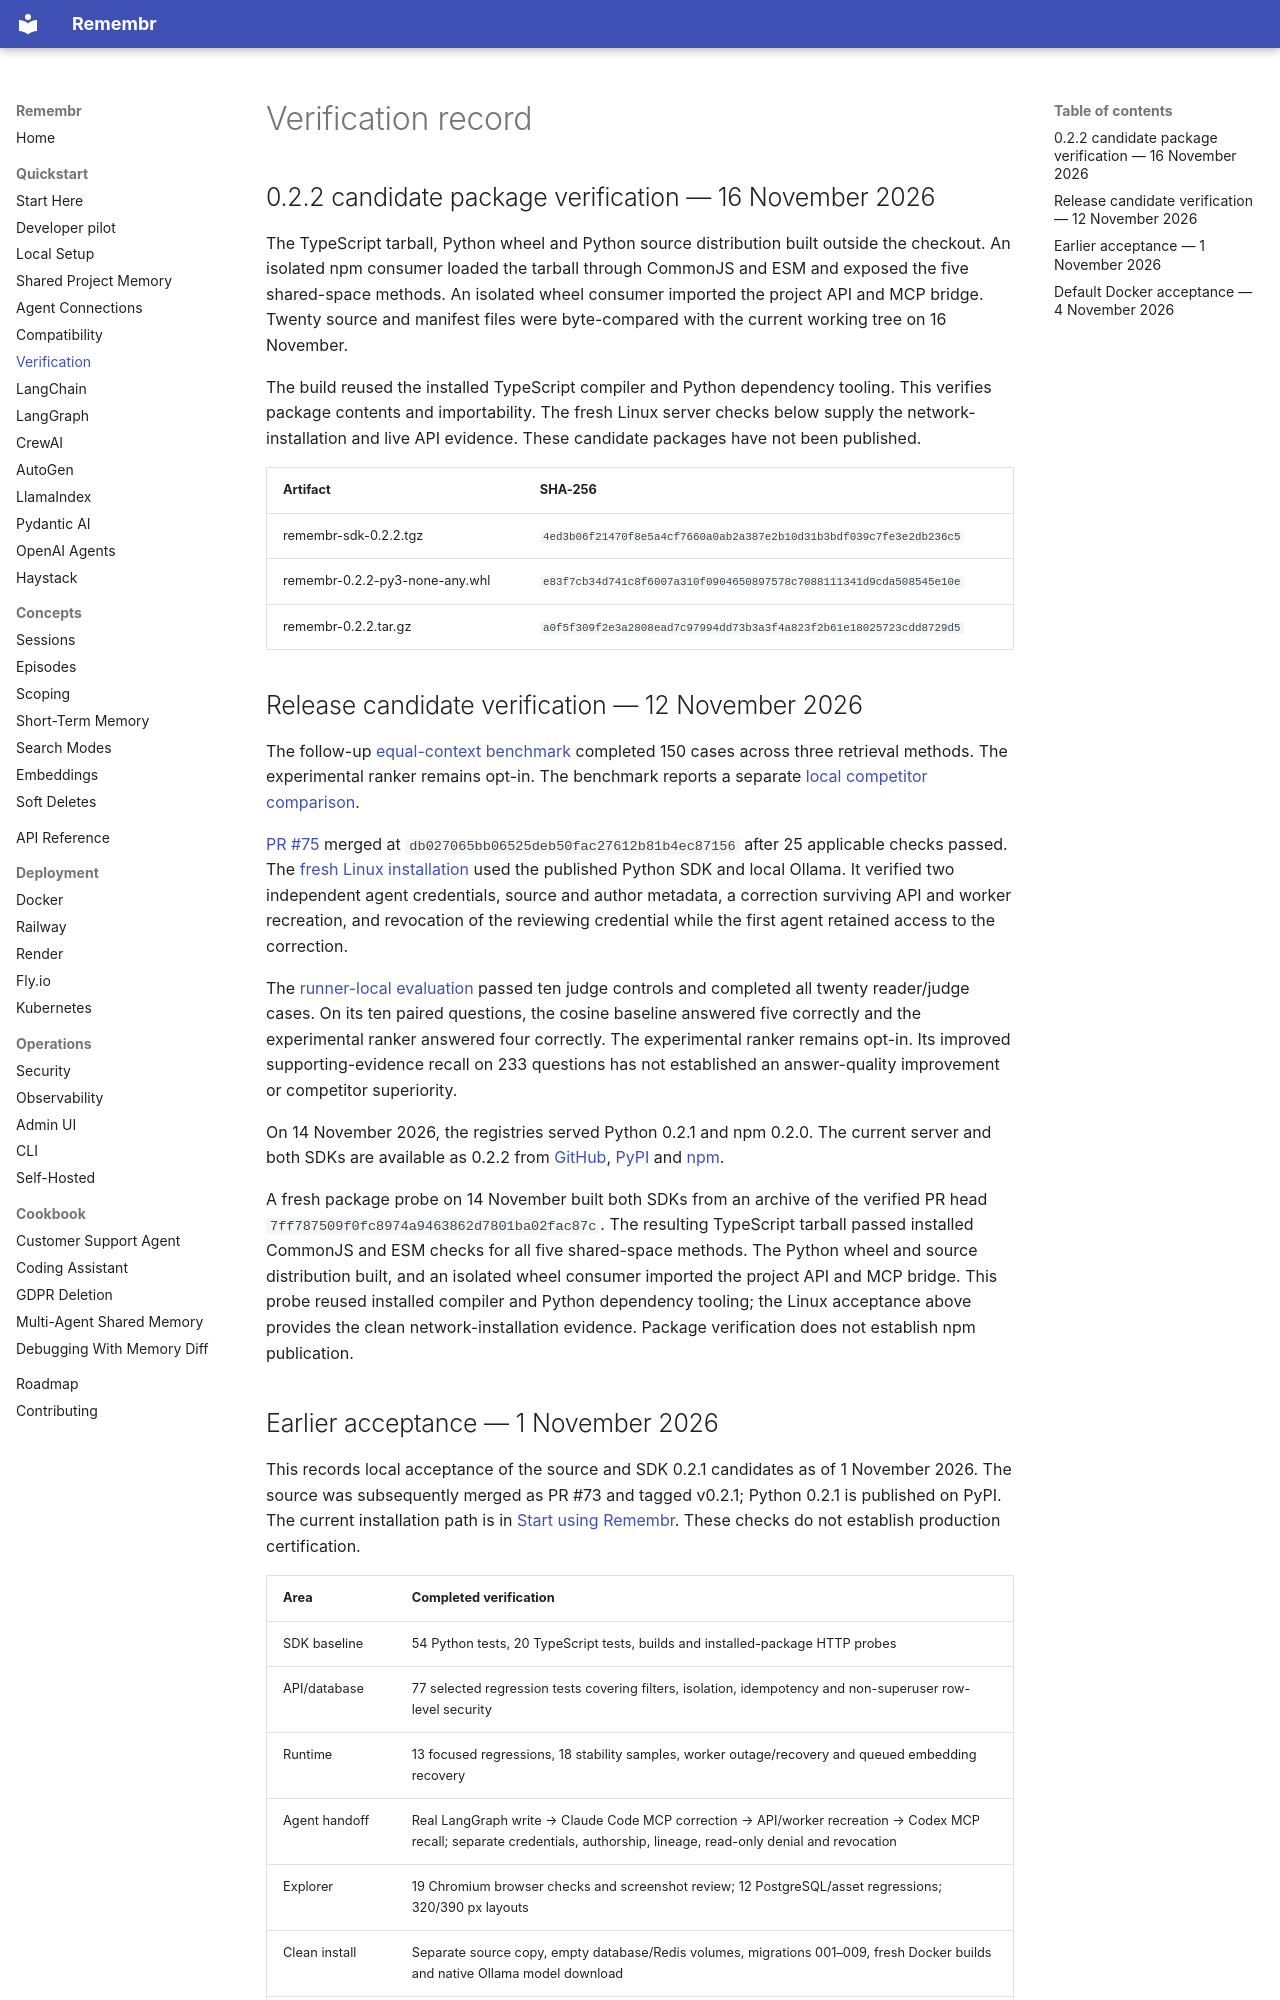

repository: emartai/remembr · page: verification/index.html · generator: mkdocs

# Verification record

## 0.2.2 candidate package verification — 16 November 2026

The TypeScript tarball, Python wheel and Python source distribution built
outside the checkout. An isolated npm consumer loaded the tarball through
CommonJS and ESM and exposed the five shared-space methods. An isolated wheel
consumer imported the project API and MCP bridge. Twenty source and manifest
files were byte-compared with the current working tree on 16 November.

The build reused the installed TypeScript compiler and Python dependency
tooling. This verifies package contents and importability. The fresh Linux
server checks below supply the network-installation and live API evidence.
These candidate packages have not been published.

| Artifact | SHA-256 |
| --- | --- |
| remembr-sdk-0.2.2.tgz | `4ed3b06f21470f8e5a4cf7660a0ab2a387e2b10d31b3bdf039c7fe3e2db236c5` |
| remembr-0.2.2-py3-none-any.whl | `e83f7cb34d741c8f6007a310f0904650897578c7088111341d9cda508545e10e` |
| remembr-0.2.2.tar.gz | `a0f5f309f2e3a2808ead7c97994dd73b3a3f4a823f2b61e18025723cdd8729d5` |

## Release candidate verification — 12 November 2026

The follow-up [equal-context benchmark](research/equal-context-2026-11-21.md)
completed 150 cases across three retrieval methods. The experimental ranker
remains opt-in. The benchmark reports a separate [local competitor comparison](research/competitor-comparison-2026-11-16.md).

[PR #75](https://github.com/emartai/remembr/pull/75) merged at
`db027065bb06525deb50fac27612b81b4ec87156` after 25 applicable checks passed.
The [fresh Linux installation](https://github.com/emartai/remembr/actions/runs/43182769513)
used the published Python SDK and local Ollama. It verified two independent
agent credentials, source and author metadata, a correction surviving API and
worker recreation, and revocation of the reviewing credential while the first
agent retained access to the correction.

The [runner-local evaluation](https://github.com/emartai/remembr/actions/runs/43182769457)
passed ten judge controls and completed all twenty reader/judge cases. On its
ten paired questions, the cosine baseline answered five correctly and the
experimental ranker answered four correctly. The experimental ranker remains
opt-in. Its improved supporting-evidence recall on 233 questions has not
established an answer-quality improvement or competitor superiority.

On 14 November 2026, the registries served Python 0.2.1 and npm 0.2.0. The current server and both SDKs are available as 0.2.2 from [GitHub](https://github.com/emartai/remembr/releases/tag/v0.2.2), [PyPI](https://pypi.org/project/remembr/0.2.2/) and [npm](https://www.npmjs.com/package/@remembr/sdk/v/0.2.2).

A fresh package probe on 14 November built both SDKs from an archive of the
verified PR head `7ff787509f0fc8974a9463862d7801ba02fac87c`. The resulting
TypeScript tarball passed installed CommonJS and ESM checks for all five
shared-space methods. The Python wheel and source distribution built, and an
isolated wheel consumer imported the project API and MCP bridge. This probe
reused installed compiler and Python dependency tooling; the Linux acceptance
above provides the clean network-installation evidence. Package verification
does not establish npm publication.
